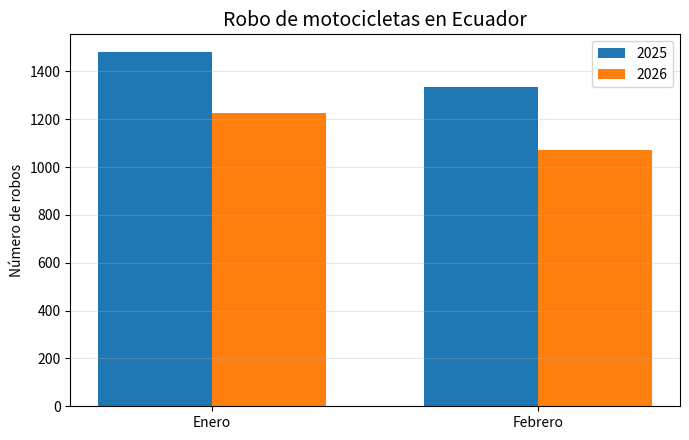

The matplotlib source for this figure:
import os
import matplotlib.pyplot as plt

meses = ["Enero", "Febrero"]
robos_2025 = [1481, 1333]
robos_2026 = [1226, 1072]

x = range(len(meses))
ancho = 0.35

plt.figure(figsize=(7,4.5))

plt.bar([i-ancho/2 for i in x],
        robos_2025,
        width=ancho,
        label="2025")

plt.bar([i+ancho/2 for i in x],
        robos_2026,
        width=ancho,
        label="2026")

plt.xticks(x, meses)
plt.ylabel("Número de robos")
plt.title("Robo de motocicletas en Ecuador", fontsize=14)

plt.legend()
plt.grid(axis="y", alpha=0.3)

os.makedirs("weather-site/content/images", exist_ok=True)

plt.tight_layout()

plt.savefig(
    "weather-site/content/images/robo_motos_2025_2026.png",
    dpi=180,
    bbox_inches="tight"
)

plt.show()
